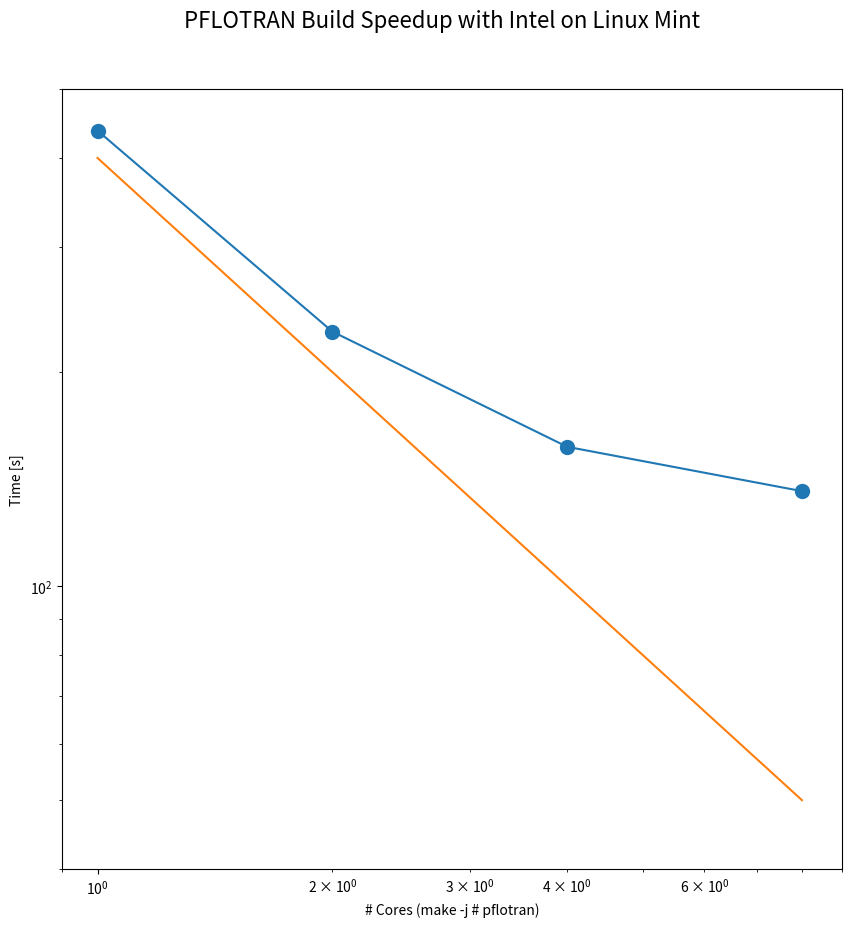

Python code for this plot:
import sys
import os
import matplotlib
import matplotlib.pyplot as plt

f = plt.figure(figsize=(10,10))
f.suptitle("PFLOTRAN Build Speedup with Intel on Linux Mint",fontsize=16)

plt.xlim(0.9,9)
plt.ylim(40,500)
plt.xscale('log')
plt.yscale('log')
plt.xlabel('# Cores (make -j # pflotran)')
plt.ylabel('Time [s]')
cores = [1, 2, 4, 8]
times = [437,228,157,136]
ideal = [400,200,100,50]
plt.plot(cores,times,marker='o',markersize=10)
plt.plot(cores,ideal)

f.subplots_adjust(hspace=0.2,wspace=0.2,
                  bottom=.12,top=.9,
                  left=.12,right=.9)

plt.show()
